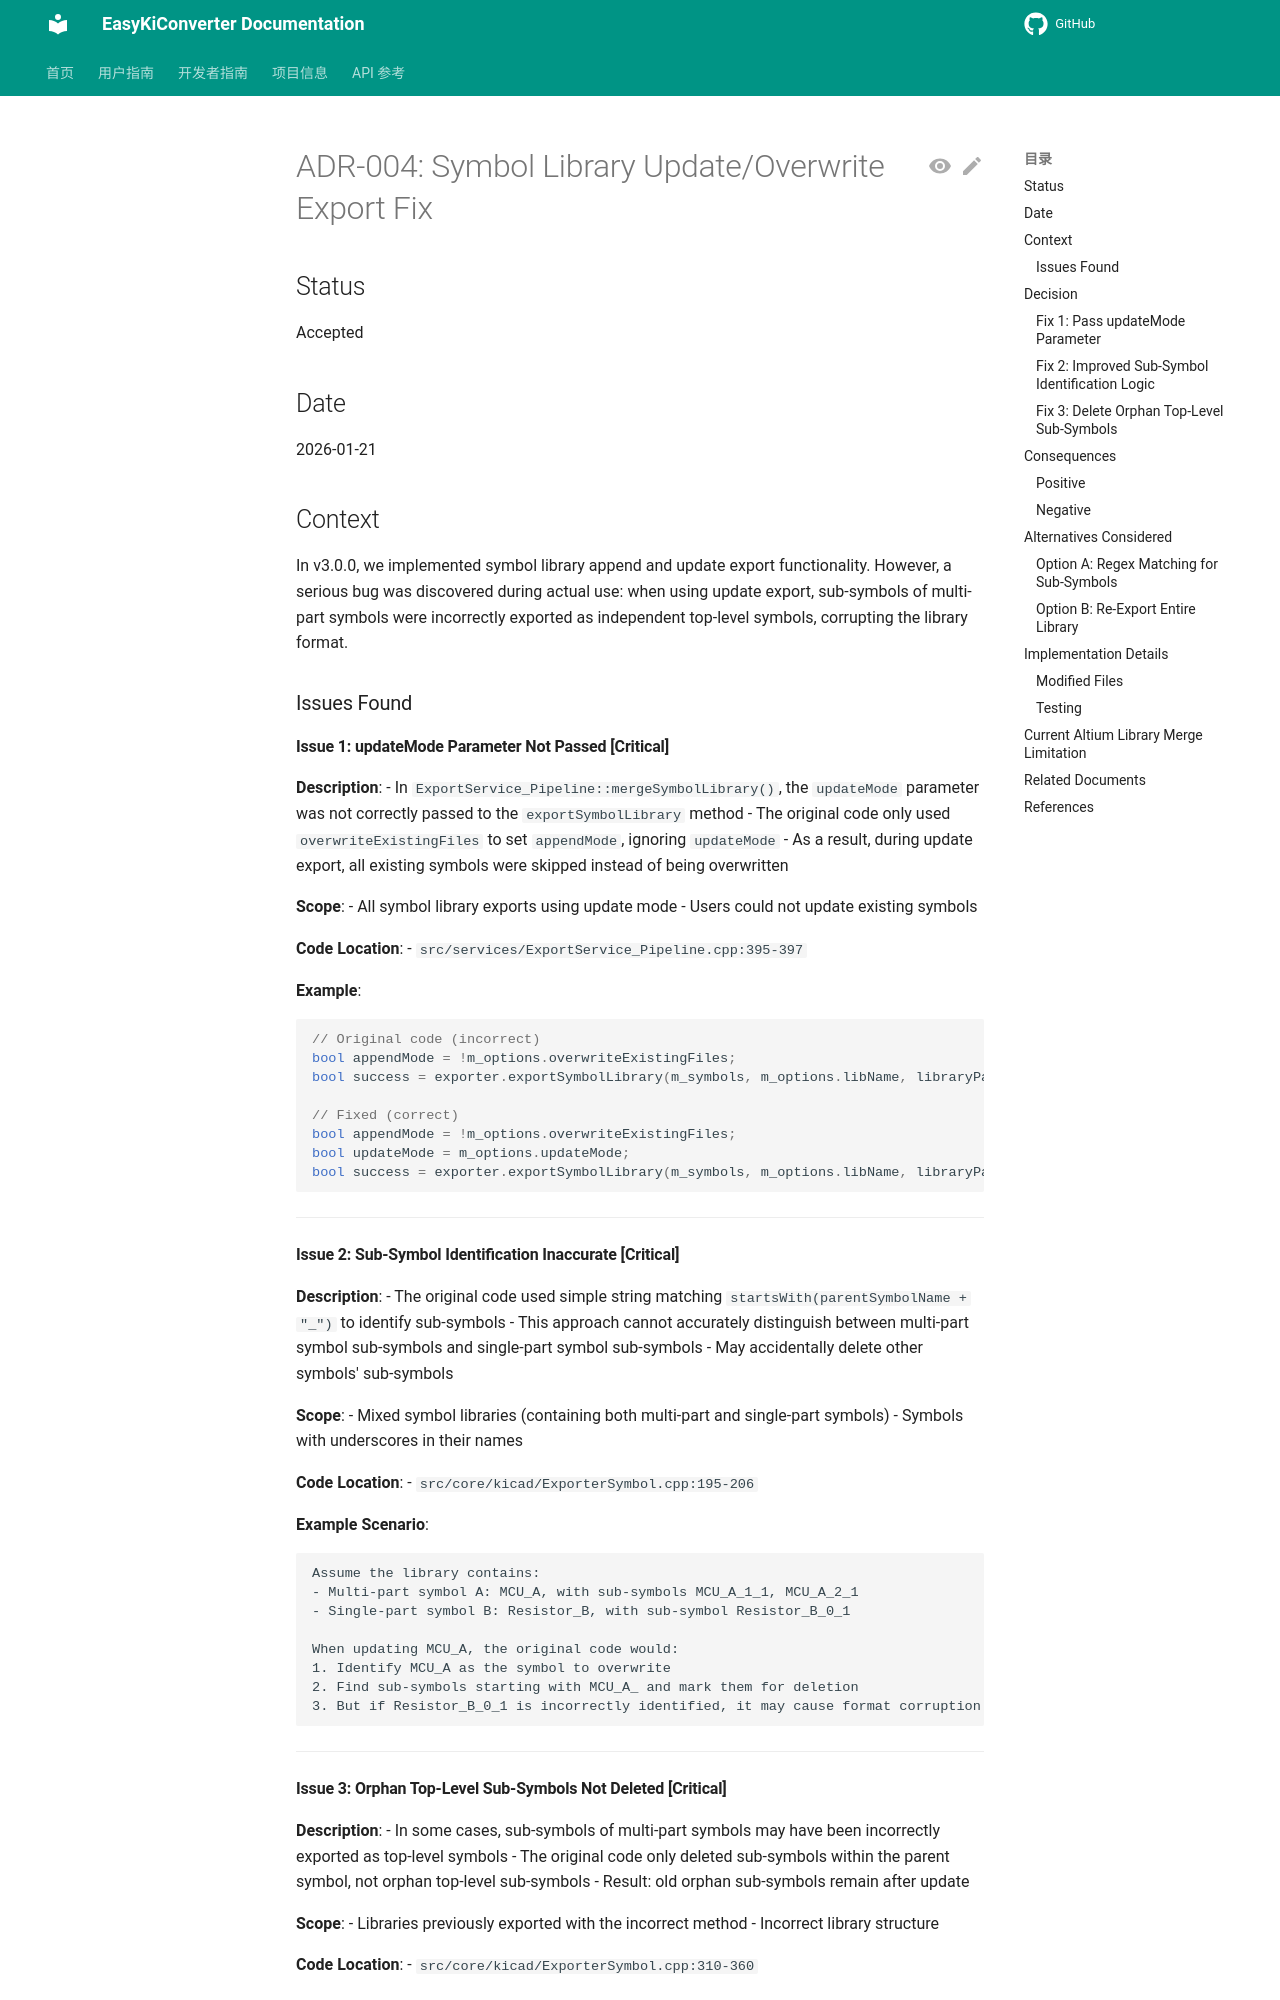

repository: EasyKiconverter/EasyKiConverter · page: project/adr/004-symbol-library-update-fix_en/index.html · generator: mkdocs

# ADR-004: Symbol Library Update/Overwrite Export Fix

## Status
Accepted

## Date
2026-01-21

## Context

In v3.0.0, we implemented symbol library append and update export functionality. However, a serious bug was discovered during actual use: when using update export, sub-symbols of multi-part symbols were incorrectly exported as independent top-level symbols, corrupting the library format.

### Issues Found

#### Issue 1: updateMode Parameter Not Passed [Critical]

**Description**:
- In `ExportService_Pipeline::mergeSymbolLibrary()`, the `updateMode` parameter was not correctly passed to the `exportSymbolLibrary` method
- The original code only used `overwriteExistingFiles` to set `appendMode`, ignoring `updateMode`
- As a result, during update export, all existing symbols were skipped instead of being overwritten

**Scope**:
- All symbol library exports using update mode
- Users could not update existing symbols

**Code Location**:
- `src/services/ExportService_Pipeline.cpp:395-397`

**Example**:
```cpp
// Original code (incorrect)
bool appendMode = !m_options.overwriteExistingFiles;
bool success = exporter.exportSymbolLibrary(m_symbols, m_options.libName, libraryPath, appendMode);

// Fixed (correct)
bool appendMode = !m_options.overwriteExistingFiles;
bool updateMode = m_options.updateMode;
bool success = exporter.exportSymbolLibrary(m_symbols, m_options.libName, libraryPath, appendMode, updateMode);
```

---

#### Issue 2: Sub-Symbol Identification Inaccurate [Critical]

**Description**:
- The original code used simple string matching `startsWith(parentSymbolName + "_")` to identify sub-symbols
- This approach cannot accurately distinguish between multi-part symbol sub-symbols and single-part symbol sub-symbols
- May accidentally delete other symbols' sub-symbols

**Scope**:
- Mixed symbol libraries (containing both multi-part and single-part symbols)
- Symbols with underscores in their names

**Code Location**:
- `src/core/kicad/ExporterSymbol.cpp:195-206`

**Example Scenario**:
```
Assume the library contains:
- Multi-part symbol A: MCU_A, with sub-symbols MCU_A_1_1, MCU_A_2_1
- Single-part symbol B: Resistor_B, with sub-symbol Resistor_B_0_1

When updating MCU_A, the original code would:
1. Identify MCU_A as the symbol to overwrite
2. Find sub-symbols starting with MCU_A_ and mark them for deletion
3. But if Resistor_B_0_1 is incorrectly identified, it may cause format corruption
```

---
